Run: headless pygame with SDL's dummy video driver; simulated clock (each Clock.tick advances the game by its frame time, no real sleeping); random seed 0; keys injected as events and as key.get_pressed() state; mouse plan: one left click at the window centre at the start of phase 2, then a move to the lower-right quarter at the start of phase 3.
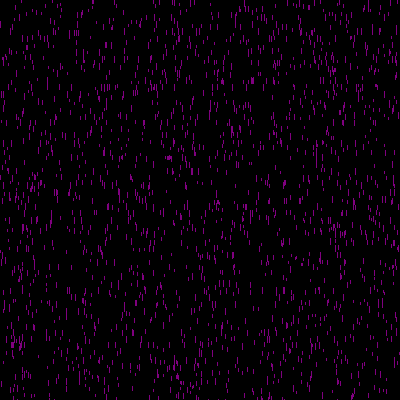
Frame 1 of 2 · flips 1–60 · no input
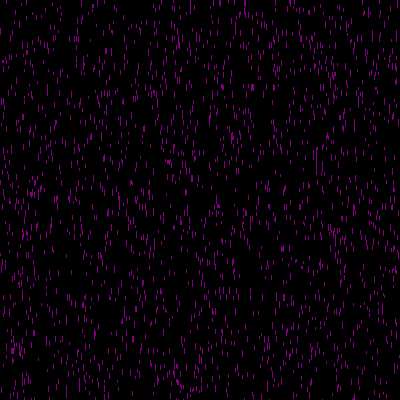
Frame 2 of 2 · flips 61–180 · clicked the window centre · tapped SPACE, RETURN · held RIGHT (→), D (game ended)

The pygame program that drew these frames:

import pygame
import pygame.locals
from random import randrange, random

try:
    pygame.init()
    print("O modulo pygame foi inicializado com sucesso")
except:
    print("O modulo pygame não foi inicializado com sucesso")

relogio = pygame.time.Clock()
fundo = pygame.display.set_mode((400,400))
pygame.display.set_caption("Purple Rain")

class Drop:
    def __init__(self):
        self.x = randrange(0,400)
        self.y = randrange(0,400)
        self.size = randrange(3,8)
        self.speed = self.size

    def show(self):
        pygame.draw.rect(fundo, (128,0,128), [self.x, self.y, 1, self.size])
    
    def move(self, mouse):
        self.y += self.speed
        if(self.y >= 400 ):
            self.x = randrange(0,400)
            self.y = 0

true = True
rain = []
for i in range(2000):
    drop = Drop()
    rain.append(drop)
counter = 0

while true:
    for event in pygame.event.get():
        if event.type == pygame.QUIT:
            true = False
            break
        if event.type == pygame.KEYDOWN:
            if event.key == pygame.K_SPACE:
                true = False
    if 80 <= counter <= 83 or 86 <= counter <= 89:
        fundo.fill((255,255,255))
    else:
        fundo.fill((0,0,0))
    if counter > 89:
        counter = 0
    counter += 1

    for drop in rain:
        drop.show()
        mouse = pygame.mouse.get_pos()
        drop.move(mouse)
    pygame.display.update()
    relogio.tick(30)

pygame.quit()
